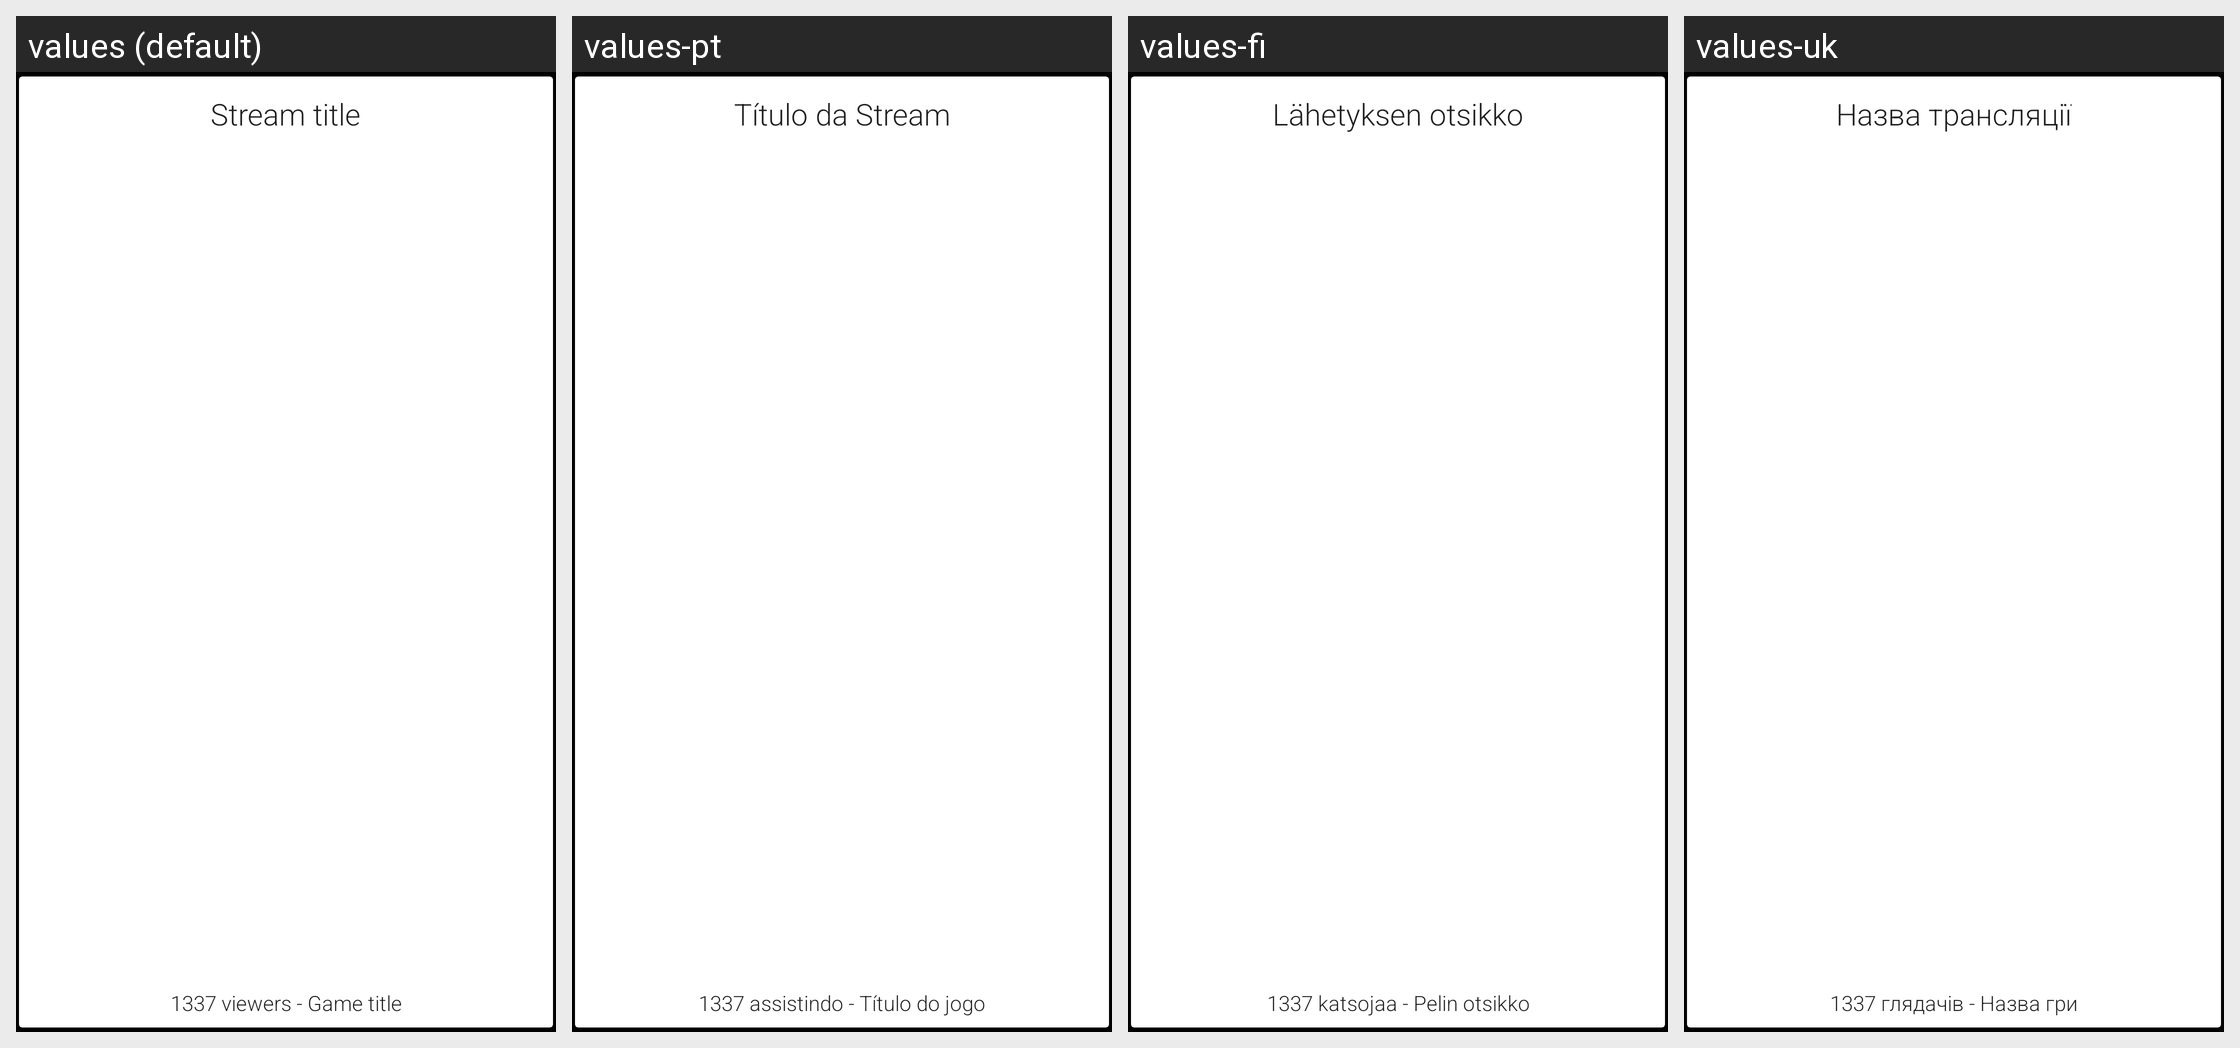

Locale-by-locale string values for the Android screen shown in this grid:
Android screen res/layout/cell_vod.xml rendered under 4 locales, left to right: values (default), values-pt, values-fi, values-uk. Device: Nexus 5 (rendered at 1080×1920; each locale shown at half size, 540×960, under a caption strip naming it); theme WhiteBackgroundTheme.
Other locales in the repository, not shown: values-ar, values-cs, values-de, values-el, values-eo, values-es, values-eu, values-fa, values-fr, values-hu, values-ia, values-in, values-it, values-ja, values-ko, values-ml, values-nb-rNO, values-or, values-pl, values-pt-rBR, values-ru, values-sv, values-ta, values-tr, values-zh-rCN, values-zh-rTW.
Strings drawn on this screen, with the default value and each locale's value (text and hints the layout hard-codes, and strings that could not be matched under every locale, appear in the picture but are not listed):

preview_stream_title
  values: Stream title
  values-pt: Título da Stream
  values-fi: Lähetyksen otsikko
  values-uk: Назва трансляції

preview_stream_game_and_viewers
  values: 1337 viewers - Game title
  values-pt: 1337 assistindo - Título do jogo
  values-fi: 1337 katsojaa - Pelin otsikko
  values-uk: 1337 глядачів - Назва гри
